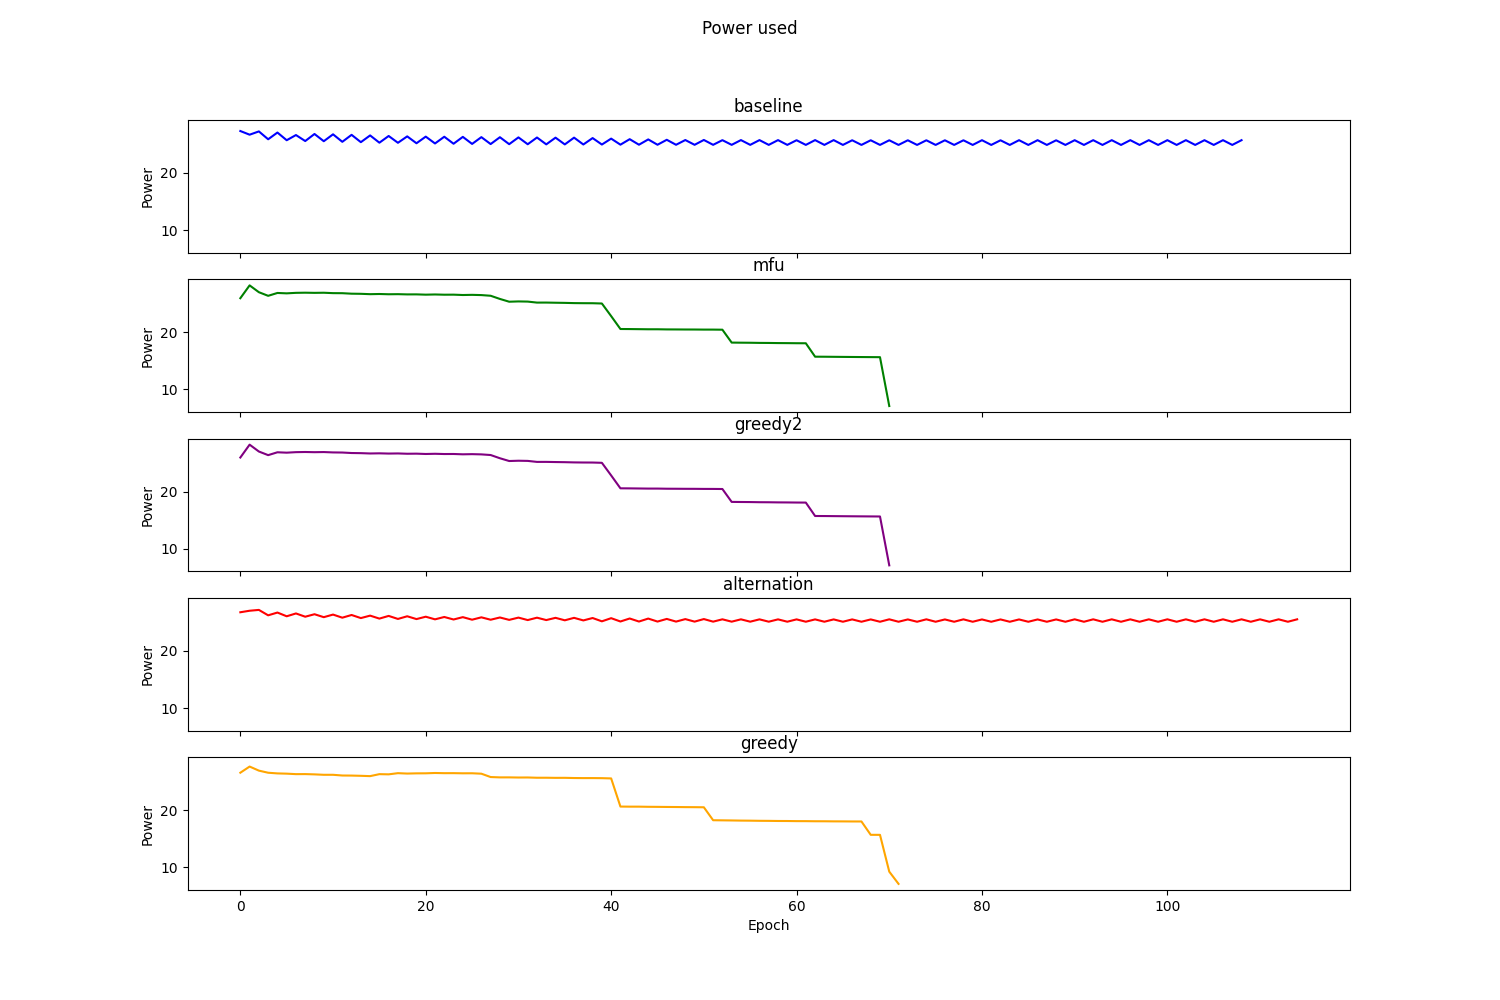

The table this chart was drawn from, first rows:
Epoch, RoundRobin, MFU, TemPo, Alternation, Greedy
0, 27.35, 25.97, 25.97, 26.77, 26.57
1, 26.71, 28.21, 28.22, 27.03, 27.65
2, 27.28, 27.02, 27.02, 27.18, 26.93
3, 25.9, 26.39, 26.39, 26.23, 26.56
4, 27.08, 26.89, 26.89, 26.72, 26.45
5, 25.74, 26.82, 26.82, 26.06, 26.4
6, 26.64, 26.91, 26.91, 26.56, 26.32
7, 25.59, 26.93, 26.94, 25.99, 26.33
8, 26.83, 26.91, 26.9, 26.42, 26.28
9, 25.56, 26.93, 26.93, 25.91, 26.2
10, 26.77, 26.86, 26.86, 26.36, 26.2
11, 25.46, 26.85, 26.84, 25.82, 26.08
12, 26.68, 26.76, 26.76, 26.29, 26.07
13, 25.4, 26.74, 26.73, 25.75, 26.03
14, 26.58, 26.67, 26.68, 26.18, 25.97
15, 25.3, 26.71, 26.7, 25.66, 26.32
16, 26.48, 26.66, 26.66, 26.13, 26.28
17, 25.29, 26.68, 26.68, 25.6, 26.49
18, 26.41, 26.64, 26.63, 26.07, 26.42
19, 25.21, 26.64, 26.64, 25.57, 26.46
20, 26.37, 26.59, 26.59, 25.99, 26.47
21, 25.17, 26.62, 26.62, 25.53, 26.52
22, 26.35, 26.58, 26.58, 25.94, 26.49
23, 25.12, 26.59, 26.59, 25.5, 26.49
24, 26.32, 26.53, 26.53, 25.91, 26.47
25, 25.09, 26.56, 26.56, 25.47, 26.47
26, 26.28, 26.52, 26.52, 25.88, 26.4
27, 25.06, 26.4, 26.41, 25.46, 25.81
28, 26.26, 25.84, 25.84, 25.86, 25.75
29, 25.05, 25.35, 25.36, 25.44, 25.75
30, 26.23, 25.41, 25.41, 25.83, 25.73
31, 25.03, 25.38, 25.38, 25.4, 25.73
32, 26.21, 25.2, 25.2, 25.82, 25.69
33, 25.01, 25.21, 25.21, 25.4, 25.69
34, 26.19, 25.18, 25.18, 25.79, 25.67
35, 25, 25.15, 25.15, 25.36, 25.67
36, 26.19, 25.11, 25.11, 25.79, 25.64
37, 24.99, 25.1, 25.1, 25.34, 25.63
38, 26.11, 25.09, 25.09, 25.76, 25.63
39, 24.98, 25.04, 25.04, 25.18, 25.61
40, 26.02, 22.84, 22.83, 25.73, 25.57
41, 24.96, 20.58, 20.58, 25.15, 20.64
42, 25.92, 20.57, 20.57, 25.68, 20.63
43, 24.95, 20.55, 20.55, 25.15, 20.63
44, 25.88, 20.53, 20.53, 25.66, 20.6
45, 24.94, 20.53, 20.53, 25.14, 20.59
46, 25.81, 20.51, 20.51, 25.6, 20.57
47, 24.94, 20.5, 20.5, 25.13, 20.56
48, 25.77, 20.49, 20.49, 25.57, 20.55
49, 24.94, 20.49, 20.49, 25.13, 20.54
50, 25.78, 20.47, 20.47, 25.58, 20.52
51, 24.93, 20.47, 20.47, 25.13, 18.25
52, 25.75, 20.46, 20.46, 25.53, 18.23
53, 24.93, 18.2, 18.2, 25.12, 18.21
54, 25.76, 18.18, 18.18, 25.53, 18.19
55, 24.93, 18.17, 18.17, 25.12, 18.17
56, 25.76, 18.15, 18.15, 25.53, 18.15
57, 24.92, 18.14, 18.14, 25.12, 18.14
58, 25.75, 18.12, 18.12, 25.52, 18.12
59, 24.92, 18.11, 18.11, 25.12, 18.11
... 55 more rows
